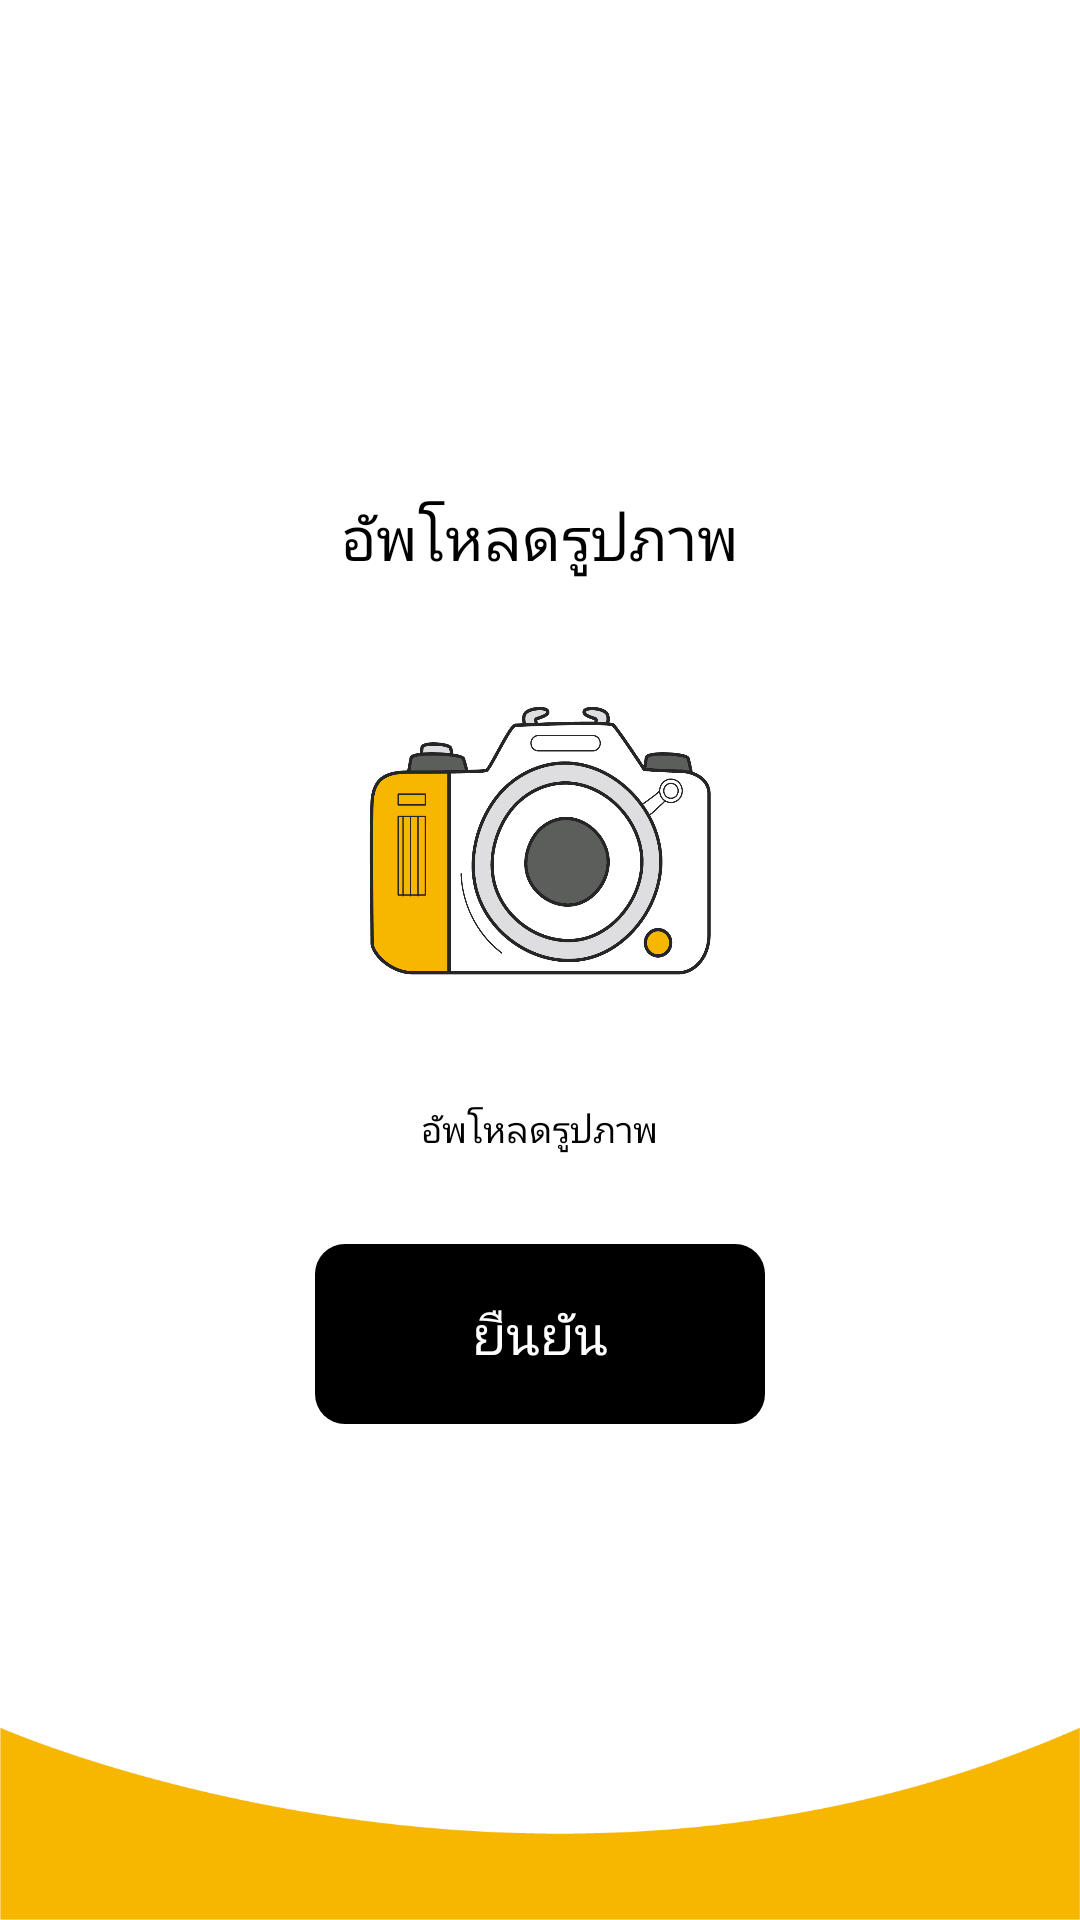

This screen was rendered from an Android layout file. Write that file and the resources it references.
<!-- AndroidManifest.xml: application theme Theme.Soberkotlin -->
<!-- res/layout/fragment_add_photo.xml -->
<?xml version="1.0" encoding="utf-8"?>
<RelativeLayout
    xmlns:android="http://schemas.android.com/apk/res/android"
    xmlns:tools="http://schemas.android.com/tools"
    android:layout_width="match_parent"
    android:layout_height="match_parent"
    android:background="@drawable/bg_main"
    tools:context=".fragment.profile.AddPhotoFragment">


    <LinearLayout
        android:layout_width="match_parent"
        android:layout_height="wrap_content"
        android:layout_centerInParent="true"
        android:layout_marginTop="10dp"
        android:gravity="center"
        android:orientation="vertical">


        <TextView
            android:layout_width="wrap_content"
            android:layout_height="wrap_content"
            android:layout_marginBottom="15dp"
            android:fontFamily="@font/kanitregular"
            android:text="@string/upload_pic"
            android:textColor="@color/black"
            android:textSize="20dp" />


        <ImageView
            android:id="@+id/pic"
            android:layout_width="150dp"
            android:layout_height="150dp"
            android:background="@drawable/camera" />


        <TextView
            android:layout_width="wrap_content"
            android:layout_height="wrap_content"
            android:layout_marginTop="10dp"
            android:fontFamily="@font/kanitregular"
            android:text="@string/upload_pic"
            android:textColor="@color/black"
            android:textSize="12dp" />


        <RelativeLayout
            android:id="@+id/btn_confirm"
            android:layout_width="wrap_content"
            android:layout_height="wrap_content"
            android:layout_marginTop="30dp"
            android:background="@drawable/selector_button2">


            <TextView
                android:layout_width="wrap_content"
                android:layout_height="wrap_content"
                android:layout_centerInParent="true"
                android:fontFamily="@font/kanitregular"
                android:text="@string/confirm"
                android:textColor="@color/white"
                android:textSize="18dp" />

        </RelativeLayout>


    </LinearLayout>




</RelativeLayout>
<!-- resources referenced by this layout -->
<resources>
  <color name="black">#FF000000</color>
  <color name="white">#FFFFFFFF</color>
  <!-- drawable bg_main: png bitmap (drawable, 26079 bytes) -->
  <!-- drawable camera: png bitmap (drawable, 100758 bytes) -->
  <!-- drawable selector_button2 (drawable) -->
  <?xml version="1.0" encoding="utf-8"?>
  <selector
      xmlns:android="http://schemas.android.com/apk/res/android">
      <item>
          <shape android:shape="rectangle">
  
              <corners android:radius="10dp"/>
              <size android:height="60dp" android:width="150dp"/>
              <gradient android:angle="45"
                  android:startColor="@color/black"
                  android:endColor="@color/black"/>
          </shape>
      </item>
  </selector>
  <string name="confirm">ยืนยัน</string>
  <string name="upload_pic">อัพโหลดรูปภาพ</string>
  <style name="Theme.Soberkotlin" parent="Theme.MaterialComponents.DayNight.DarkActionBar">
          
          <item name="colorPrimary">@color/primary_color</item>
          <item name="colorPrimaryVariant">#FBD51A</item>
          <item name="colorOnPrimary">@color/white</item>
          
          <item name="colorSecondary">@color/teal_200</item>
          <item name="colorSecondaryVariant">@color/teal_700</item>
          <item name="colorOnSecondary">@color/black</item>
          
          <item name="android:statusBarColor" tools:targetApi="l">?attr/colorPrimaryVariant</item>
          
      </style>
  <color name="primary_color">#FFD400</color>
  <color name="teal_200">#FF03DAC5</color>
  <color name="teal_700">#FF018786</color>
</resources>
